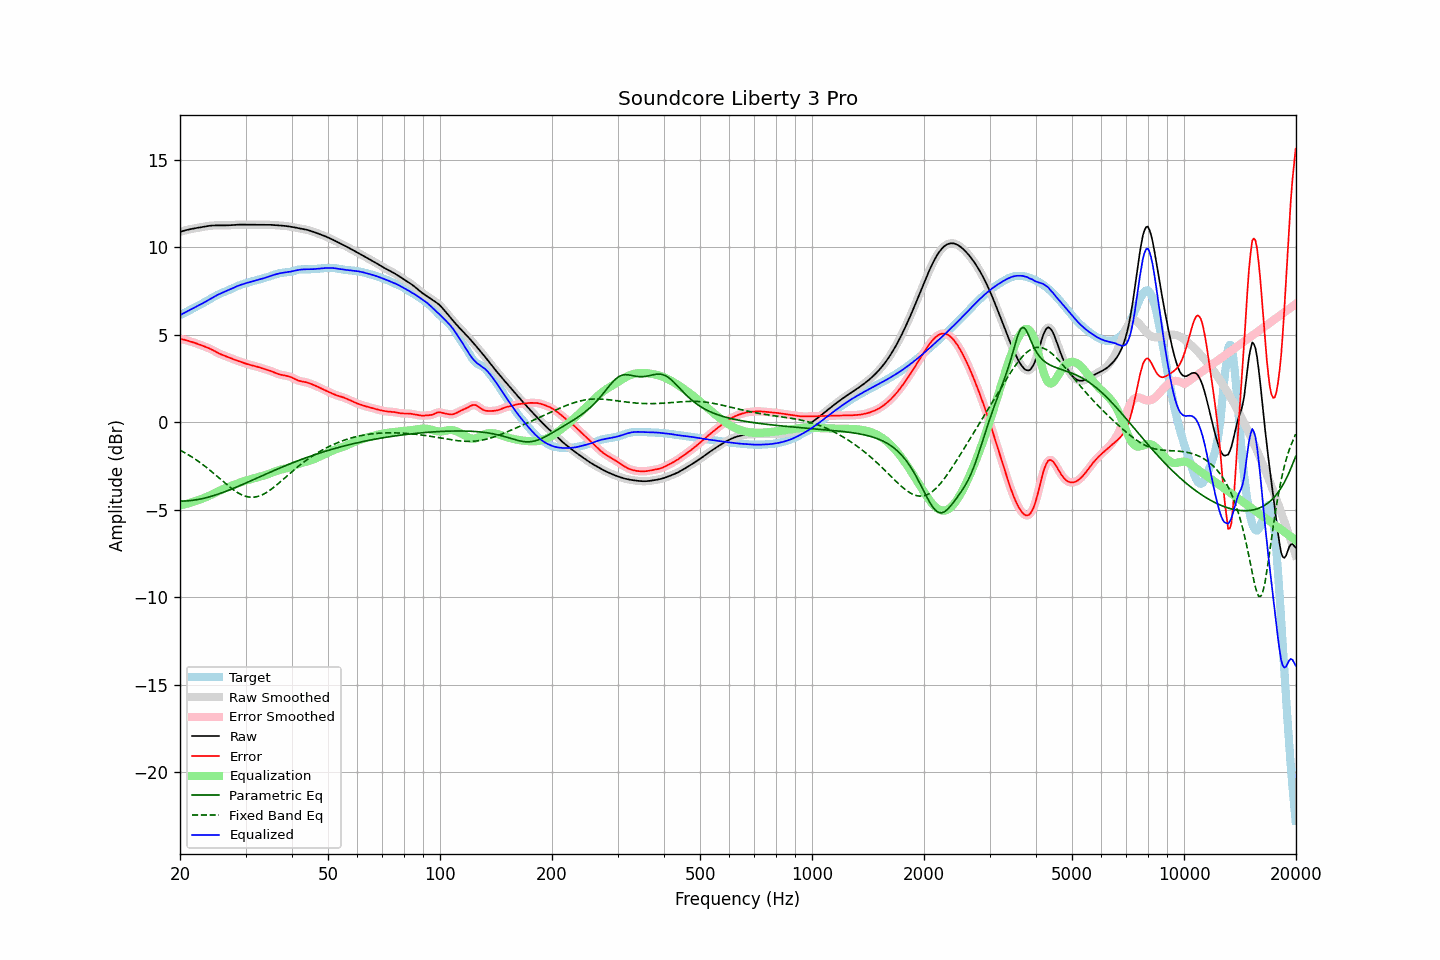

Data behind this chart, as committed beside it:
frequency, raw, error, smoothed, error_smoothed, equalization, parametric_eq, fixed_band_eq, equalized_raw, equalized_smoothed, target
20.00, 10.87, 4.75, 10.87, 4.75, -4.76, -4.52, -1.60, 6.12, 6.12, 6.12
20.20, 10.90, 4.74, 10.90, 4.74, -4.74, -4.52, -1.65, 6.16, 6.16, 6.16
20.40, 10.93, 4.72, 10.93, 4.72, -4.72, -4.52, -1.70, 6.21, 6.21, 6.21
20.61, 10.96, 4.70, 10.96, 4.70, -4.70, -4.51, -1.75, 6.26, 6.26, 6.25
20.81, 10.98, 4.68, 10.98, 4.68, -4.67, -4.51, -1.80, 6.31, 6.31, 6.30
21.02, 11.00, 4.65, 11.00, 4.65, -4.65, -4.50, -1.86, 6.35, 6.35, 6.35
21.23, 11.02, 4.62, 11.02, 4.62, -4.62, -4.49, -1.91, 6.40, 6.40, 6.40
21.44, 11.04, 4.59, 11.04, 4.59, -4.60, -4.48, -1.97, 6.45, 6.45, 6.45
21.66, 11.06, 4.57, 11.06, 4.57, -4.57, -4.47, -2.03, 6.49, 6.49, 6.49
21.87, 11.08, 4.54, 11.08, 4.54, -4.53, -4.46, -2.09, 6.54, 6.54, 6.54
22.09, 11.09, 4.50, 11.09, 4.50, -4.50, -4.44, -2.15, 6.59, 6.59, 6.59
22.31, 11.11, 4.47, 11.11, 4.47, -4.47, -4.43, -2.21, 6.64, 6.64, 6.64
22.54, 11.12, 4.44, 11.12, 4.44, -4.44, -4.41, -2.28, 6.69, 6.69, 6.69
22.76, 11.14, 4.40, 11.14, 4.40, -4.41, -4.39, -2.35, 6.74, 6.74, 6.74
22.99, 11.16, 4.37, 11.16, 4.37, -4.37, -4.37, -2.41, 6.79, 6.79, 6.79
23.22, 11.17, 4.33, 11.17, 4.33, -4.34, -4.35, -2.49, 6.84, 6.84, 6.84
23.45, 11.19, 4.30, 11.19, 4.30, -4.30, -4.33, -2.56, 6.89, 6.89, 6.89
23.69, 11.20, 4.26, 11.20, 4.26, -4.26, -4.30, -2.63, 6.94, 6.94, 6.94
23.92, 11.22, 4.22, 11.22, 4.22, -4.22, -4.28, -2.70, 7.00, 7.00, 6.99
24.16, 11.23, 4.18, 11.23, 4.18, -4.18, -4.25, -2.78, 7.05, 7.05, 7.05
24.40, 11.24, 4.13, 11.24, 4.13, -4.13, -4.23, -2.86, 7.11, 7.11, 7.10
24.65, 11.24, 4.09, 11.24, 4.09, -4.08, -4.20, -2.94, 7.16, 7.16, 7.16
24.89, 11.24, 4.03, 11.24, 4.03, -4.04, -4.17, -3.01, 7.21, 7.21, 7.21
25.14, 11.25, 3.99, 11.25, 3.99, -3.99, -4.14, -3.09, 7.26, 7.26, 7.26
25.39, 11.24, 3.94, 11.24, 3.94, -3.94, -4.11, -3.17, 7.30, 7.30, 7.31
25.65, 11.24, 3.89, 11.24, 3.89, -3.90, -4.08, -3.25, 7.34, 7.34, 7.35
25.91, 11.24, 3.86, 11.24, 3.86, -3.86, -4.04, -3.33, 7.38, 7.38, 7.39
26.16, 11.24, 3.82, 11.24, 3.82, -3.82, -4.01, -3.41, 7.42, 7.42, 7.42
26.43, 11.24, 3.78, 11.24, 3.78, -3.78, -3.98, -3.49, 7.46, 7.46, 7.46
26.69, 11.25, 3.75, 11.25, 3.75, -3.75, -3.94, -3.57, 7.50, 7.50, 7.50
26.96, 11.25, 3.72, 11.25, 3.71, -3.71, -3.91, -3.64, 7.54, 7.54, 7.53
27.23, 11.26, 3.68, 11.26, 3.68, -3.67, -3.87, -3.71, 7.58, 7.58, 7.58
27.50, 11.26, 3.64, 11.26, 3.64, -3.64, -3.83, -3.79, 7.62, 7.62, 7.62
27.77, 11.27, 3.60, 11.27, 3.60, -3.60, -3.79, -3.85, 7.67, 7.67, 7.67
28.05, 11.28, 3.57, 11.28, 3.57, -3.57, -3.76, -3.92, 7.71, 7.71, 7.71
28.33, 11.28, 3.53, 11.28, 3.53, -3.53, -3.72, -3.98, 7.75, 7.75, 7.75
28.62, 11.29, 3.50, 11.29, 3.50, -3.50, -3.68, -4.04, 7.79, 7.79, 7.79
28.90, 11.29, 3.47, 11.29, 3.47, -3.47, -3.64, -4.09, 7.82, 7.82, 7.82
29.19, 11.29, 3.44, 11.29, 3.44, -3.43, -3.60, -4.14, 7.85, 7.85, 7.85
29.48, 11.29, 3.41, 11.29, 3.41, -3.40, -3.56, -4.18, 7.88, 7.88, 7.88
29.78, 11.29, 3.37, 11.29, 3.37, -3.37, -3.52, -4.22, 7.91, 7.91, 7.91
30.08, 11.28, 3.34, 11.28, 3.34, -3.34, -3.48, -4.24, 7.94, 7.94, 7.94
30.38, 11.28, 3.31, 11.28, 3.31, -3.32, -3.44, -4.27, 7.97, 7.97, 7.97
30.68, 11.28, 3.29, 11.28, 3.29, -3.29, -3.40, -4.28, 7.99, 7.99, 8.00
30.99, 11.28, 3.26, 11.28, 3.26, -3.26, -3.36, -4.29, 8.02, 8.02, 8.02
31.30, 11.29, 3.24, 11.29, 3.24, -3.24, -3.32, -4.29, 8.05, 8.05, 8.05
31.61, 11.29, 3.22, 11.29, 3.22, -3.21, -3.28, -4.29, 8.07, 8.07, 8.07
31.93, 11.29, 3.19, 11.29, 3.19, -3.19, -3.24, -4.28, 8.10, 8.10, 8.09
32.24, 11.28, 3.17, 11.28, 3.17, -3.16, -3.19, -4.26, 8.12, 8.12, 8.12
32.57, 11.28, 3.14, 11.28, 3.14, -3.14, -3.15, -4.23, 8.15, 8.15, 8.15
32.89, 11.28, 3.11, 11.28, 3.11, -3.11, -3.11, -4.20, 8.17, 8.17, 8.17
33.22, 11.28, 3.08, 11.28, 3.08, -3.08, -3.07, -4.16, 8.20, 8.20, 8.20
33.55, 11.28, 3.05, 11.28, 3.05, -3.06, -3.03, -4.12, 8.22, 8.22, 8.23
33.89, 11.28, 3.03, 11.28, 3.03, -3.03, -2.99, -4.07, 8.25, 8.25, 8.25
34.23, 11.28, 3.00, 11.28, 3.00, -3.00, -2.95, -4.01, 8.29, 8.29, 8.28
34.57, 11.28, 2.97, 11.28, 2.97, -2.96, -2.91, -3.95, 8.32, 8.32, 8.31
34.92, 11.28, 2.94, 11.28, 2.94, -2.93, -2.87, -3.89, 8.35, 8.35, 8.34
35.27, 11.28, 2.90, 11.27, 2.90, -2.90, -2.83, -3.82, 8.38, 8.38, 8.38
35.62, 11.27, 2.86, 11.27, 2.86, -2.86, -2.79, -3.75, 8.41, 8.41, 8.41
35.97, 11.26, 2.82, 11.26, 2.82, -2.82, -2.75, -3.68, 8.44, 8.44, 8.44
... 635 more rows
